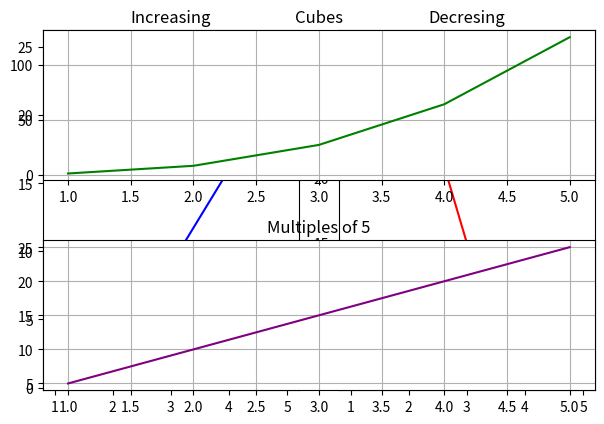

Python code for this plot:
import matplotlib.pyplot as plt

x = [1, 2, 3, 4,5]
y1 = [1,4,9,16,25]
y2 = [25, 30, 15, 10, 5]

plt.subplot(1,2,1)
plt.plot(x, y1, color='blue')
plt.title('Increasing')

plt.subplot(1, 2, 2)
plt.plot(x, y2, color='red')
plt.title("Decresing")

plt.tight_layout()
plt.show()



x = [1, 2, 3, 4, 5]

y1 = [1,8,27,64,125]
y2 = [5, 10, 15, 20, 25]

plt.subplot(2, 1, 1)
plt.plot(x, y1, color='green')
plt.title("Cubes")
plt.grid(True)

plt.subplot(2, 1, 2)
plt.plot(x, y2, color='purple')
plt.title("Multiples of 5")
plt.grid(True)

plt.tight_layout()
plt.show()